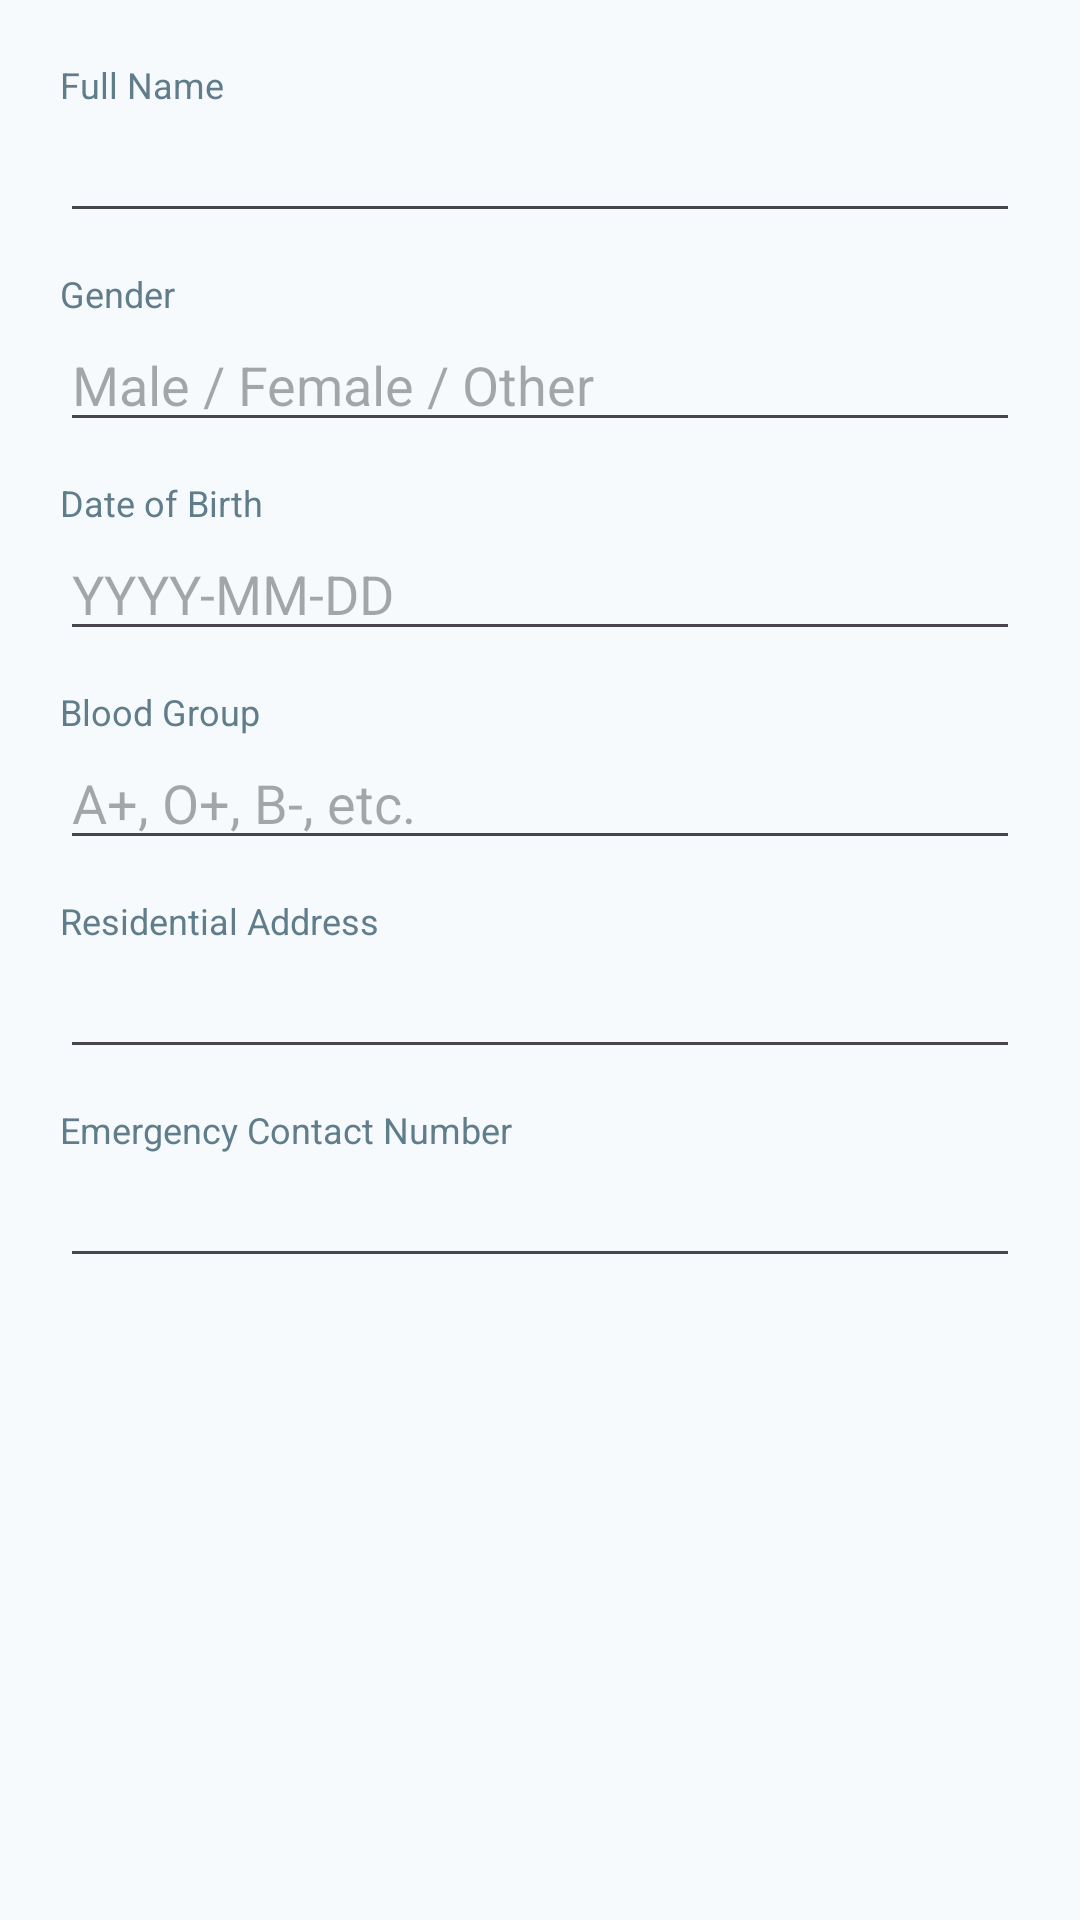

Reconstruct the res/layout file that produces this screen, plus the resources it refers to.
<!-- AndroidManifest.xml: application theme Theme.Medicare -->
<!-- res/layout/dialog_edit_patient_profile.xml -->
<?xml version="1.0" encoding="utf-8"?>
<ScrollView xmlns:android="http://schemas.android.com/apk/res/android"
    android:layout_width="match_parent"
    android:layout_height="wrap_content"
    android:padding="20dp">

    <LinearLayout
        android:layout_width="match_parent"
        android:layout_height="wrap_content"
        android:orientation="vertical">

        <TextView
            android:layout_width="wrap_content"
            android:layout_height="wrap_content"
            android:text="Full Name"
            android:textColor="@color/text_secondary"
            android:textSize="12sp" />

        <EditText
            android:id="@+id/etEditPatientName"
            android:layout_width="match_parent"
            android:layout_height="wrap_content"
            android:layout_marginBottom="12dp"
            android:inputType="textPersonName" />

        <TextView
            android:layout_width="wrap_content"
            android:layout_height="wrap_content"
            android:text="Gender"
            android:textColor="@color/text_secondary"
            android:textSize="12sp" />

        <EditText
            android:id="@+id/etEditPatientGender"
            android:layout_width="match_parent"
            android:layout_height="wrap_content"
            android:layout_marginBottom="12dp"
            android:hint="Male / Female / Other"
            android:inputType="text" />

        <TextView
            android:layout_width="wrap_content"
            android:layout_height="wrap_content"
            android:text="Date of Birth"
            android:textColor="@color/text_secondary"
            android:textSize="12sp" />

        <EditText
            android:id="@+id/etEditPatientDOB"
            android:layout_width="match_parent"
            android:layout_height="wrap_content"
            android:layout_marginBottom="12dp"
            android:hint="YYYY-MM-DD"
            android:inputType="date" />

        <TextView
            android:layout_width="wrap_content"
            android:layout_height="wrap_content"
            android:text="Blood Group"
            android:textColor="@color/text_secondary"
            android:textSize="12sp" />

        <EditText
            android:id="@+id/etEditPatientBloodGroup"
            android:layout_width="match_parent"
            android:layout_height="wrap_content"
            android:layout_marginBottom="12dp"
            android:hint="A+, O+, B-, etc."
            android:inputType="textCapCharacters" />

        <TextView
            android:layout_width="wrap_content"
            android:layout_height="wrap_content"
            android:text="Residential Address"
            android:textColor="@color/text_secondary"
            android:textSize="12sp" />

        <EditText
            android:id="@+id/etEditPatientAddress"
            android:layout_width="match_parent"
            android:layout_height="wrap_content"
            android:layout_marginBottom="12dp"
            android:inputType="textPostalAddress" />

        <TextView
            android:layout_width="wrap_content"
            android:layout_height="wrap_content"
            android:text="Emergency Contact Number"
            android:textColor="@color/text_secondary"
            android:textSize="12sp" />

        <EditText
            android:id="@+id/etEditPatientEmergency"
            android:layout_width="match_parent"
            android:layout_height="wrap_content"
            android:inputType="phone" />

    </LinearLayout>
</ScrollView>
<!-- resources referenced by this layout -->
<resources>
  <color name="text_secondary">#607D8B</color>
  <style name="Theme.Medicare" parent="Theme.Material3.Light.NoActionBar">
          
          <item name="colorPrimary">@color/primary</item>
          <item name="colorPrimaryDark">@color/primary_dark</item>
          <item name="colorSecondary">@color/secondary</item>
          <item name="android:windowBackground">@color/background</item>
          <item name="android:statusBarColor">@color/surface</item>
          <item name="android:windowLightStatusBar">true</item>
          <item name="colorSurface">@color/surface</item>
          <item name="colorOnSurface">@color/text_primary</item>
          
          
          <item name="shapeAppearanceCornerMedium">@style/ShapeAppearance.Medicare.Medium</item>
          <item name="shapeAppearanceCornerLarge">@style/ShapeAppearance.Medicare.Large</item>
      </style>
  <color name="primary">#1976D2</color>
  <color name="primary_dark">#1565C0</color>
  <color name="secondary">#26A69A</color>
  <color name="background">#F7FAFC</color>
  <color name="surface">#FFFFFF</color>
  <color name="text_primary">#263238</color>
  <style name="ShapeAppearance.Medicare.Medium" parent="ShapeAppearance.Material3.Corner.Medium">
          <item name="cornerSize">14dp</item>
      </style>
  <style name="ShapeAppearance.Medicare.Large" parent="ShapeAppearance.Material3.Corner.Large">
          <item name="cornerSize">20dp</item>
      </style>
</resources>
